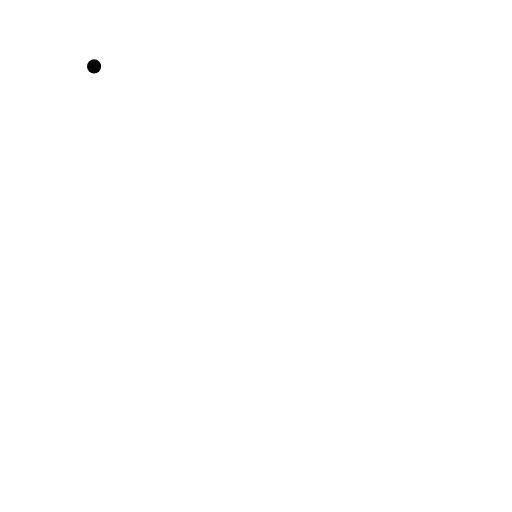
t = 0.00 s
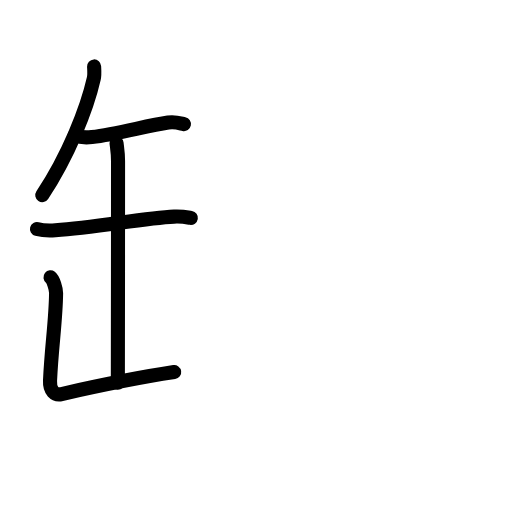
t = 4.44 s
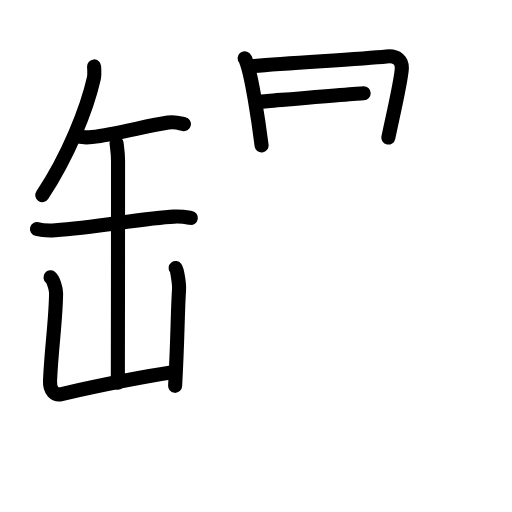
t = 8.75 s
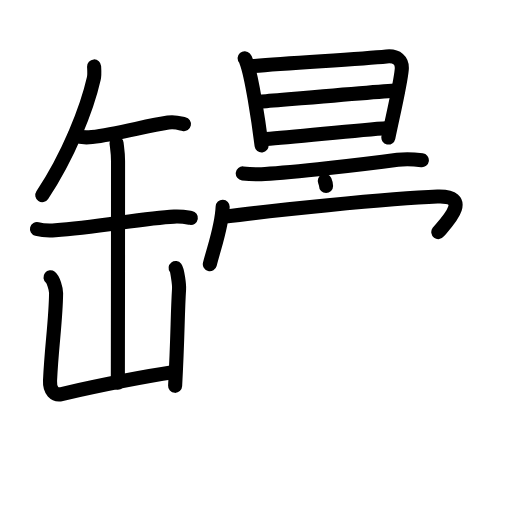
t = 13.13 s
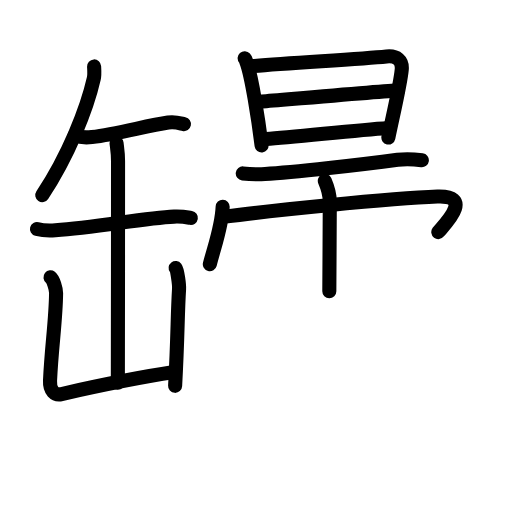
t = 13.88 s
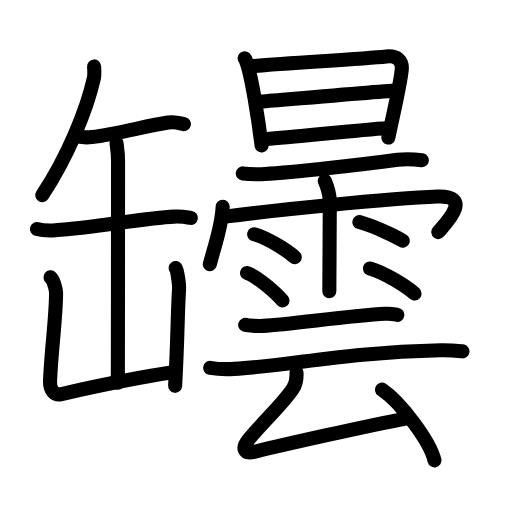
t = 22.00 s

The animated SVG that drew these frames (rendered in a browser with its animation timeline set to each time). Animation: 67 SMIL elements (animate=67); one cycle of 22.00 s.

<?xml version="1.0" encoding="UTF-8"?>
<!--
AniKanjiVG is licensed by CC-BY-SA Paul C. Sommerhoff (https://bitbucket.org/sommerhoff/anikanjivg).
AniKanjiVG uses KanjiVG which is licensed by CC-BY-SA Ulrich Apel (http://kanjivg.tagaini.net).
See also http://creativecommons.org/licenses/by-sa/3.0/
-->
<svg xmlns:kvg='http://kanjivg.tagaini.net' xmlns='http://www.w3.org/2000/svg' width='109' height='109' viewBox='0 0 109 109' style='fill:none;stroke:#000000;stroke-width:3;stroke-linecap:round;stroke-linejoin:round;' id="kvg:kanji_07f4e"><g id="kvg:07f4e" kvg:element="罎"><g id="kvg:07f4e-g1" kvg:element="缶" kvg:position="left" kvg:radical="general"><path id="kvg:07f4e-s1" kvg:type="㇒" d="M20.03,14.14c0.03,0.65,0.14,1.68-0.06,2.59C18.5,23.25,14.5,33.25,9,41.54"><animate attributeName="d" begin="0.0s" dur="0.5s" from="M20.03,14.14C20.03,14.14,20.03,14.14,20.03,14.14" to="M20.03,14.14c0.03,0.65,0.14,1.68-0.06,2.59" />
<animate attributeName="d" begin="0.5s" dur="0.5s" from="M20.03,14.14c0.03,0.65,0.14,1.68-0.06,2.59c0,0,0,0,0,0,0" to="M20.03,14.14c0.03,0.65,0.14,1.68-0.06,2.59C18.5,23.25,14.5,33.25,9,41.54" />
</path>
<path id="kvg:07f4e-s2" kvg:type="㇐" d="M15.89,28.83c0.96,0.35,2.72,0.47,3.68,0.35c5.44-0.68,11.69-2.43,16.23-3.1c1.58-0.23,2.56,0.17,3.36,0.34"><animate attributeName="d" begin="1.0s" dur="0.3333333333333333s" from="M15.89,28.83C15.89,28.83,15.89,28.83,15.89,28.83" to="M15.89,28.83c0.96,0.35,2.72,0.47,3.68,0.35" />
<animate attributeName="d" begin="1.3333333333333333s" dur="0.3333333333333333s" from="M15.89,28.83c0.96,0.35,2.72,0.47,3.68,0.35c0,0,0,0,0,0,0" to="M15.89,28.83c0.96,0.35,2.72,0.47,3.68,0.35c5.44-0.68,11.69-2.43,16.23-3.1" />
<animate attributeName="d" begin="1.6666666666666665s" dur="0.3333333333333333s" from="M15.89,28.83c0.96,0.35,2.72,0.47,3.68,0.35c5.44-0.68,11.69-2.43,16.23-3.1c0,0,0,0,0,0,0" to="M15.89,28.83c0.96,0.35,2.72,0.47,3.68,0.35c5.44-0.68,11.69-2.43,16.23-3.1c1.58-0.23,2.56,0.17,3.36,0.34" />
<animate attributeName="d" begin="0s" dur="1.0s" from="M-100,-100" to="M-100,-100" />
</path>
<path id="kvg:07f4e-s3" kvg:type="㇐" d="M7.87,48.76c1.02,0.27,2.89,0.34,3.91,0.27c8.76-0.58,18.88-2.63,25.28-2.91c1.7-0.08,2.72,0.13,3.57,0.27"><animate attributeName="d" begin="2.0s" dur="0.3333333333333333s" from="M7.87,48.76C7.87,48.76,7.87,48.76,7.87,48.76" to="M7.87,48.76c1.02,0.27,2.89,0.34,3.91,0.27" />
<animate attributeName="d" begin="2.3333333333333335s" dur="0.3333333333333333s" from="M7.87,48.76c1.02,0.27,2.89,0.34,3.91,0.27c0,0,0,0,0,0,0" to="M7.87,48.76c1.02,0.27,2.89,0.34,3.91,0.27c8.76-0.58,18.88-2.63,25.28-2.91" />
<animate attributeName="d" begin="2.6666666666666665s" dur="0.3333333333333333s" from="M7.87,48.76c1.02,0.27,2.89,0.34,3.91,0.27c8.76-0.58,18.88-2.63,25.28-2.91c0,0,0,0,0,0,0" to="M7.87,48.76c1.02,0.27,2.89,0.34,3.91,0.27c8.76-0.58,18.88-2.63,25.28-2.91c1.7-0.08,2.72,0.13,3.57,0.27" />
<animate attributeName="d" begin="0s" dur="2.0s" from="M-100,-100" to="M-100,-100" />
</path>
<path id="kvg:07f4e-s4" kvg:type="㇑" d="M24.82,30.51c0.15,1.22,0.31,2.12,0.31,3.8c0,5.92-0.02,42.18-0.04,47.19"><animate attributeName="d" begin="3.0s" dur="0.5s" from="M24.82,30.51C24.82,30.51,24.82,30.51,24.82,30.51" to="M24.82,30.51c0.15,1.22,0.31,2.12,0.31,3.8" />
<animate attributeName="d" begin="3.5s" dur="0.5s" from="M24.82,30.51c0.15,1.22,0.31,2.12,0.31,3.8c0,0,0,0,0,0,0" to="M24.82,30.51c0.15,1.22,0.31,2.12,0.31,3.8c0,5.92-0.02,42.18-0.04,47.19" />
<animate attributeName="d" begin="0s" dur="3.0s" from="M-100,-100" to="M-100,-100" />
</path>
<path id="kvg:07f4e-s5" kvg:type="㇄" d="M10.75,59.04c0.59,0.46,1.2,2.43,1.19,3.37c-0.06,5.83-0.95,11.22-1.29,18.62c-0.1,2.13,0.99,3.18,2.46,2.85c4.07-0.92,16.25-3.51,23.97-4.67"><animate attributeName="d" begin="4.0s" dur="0.25s" from="M10.75,59.04C10.75,59.04,10.75,59.04,10.75,59.04" to="M10.75,59.04c0.59,0.46,1.2,2.43,1.19,3.37" />
<animate attributeName="d" begin="4.25s" dur="0.25s" from="M10.75,59.04c0.59,0.46,1.2,2.43,1.19,3.37c0,0,0,0,0,0,0" to="M10.75,59.04c0.59,0.46,1.2,2.43,1.19,3.37c-0.06,5.83-0.95,11.22-1.29,18.62" />
<animate attributeName="d" begin="4.5s" dur="0.25s" from="M10.75,59.04c0.59,0.46,1.2,2.43,1.19,3.37c-0.06,5.83-0.95,11.22-1.29,18.62c0,0,0,0,0,0,0" to="M10.75,59.04c0.59,0.46,1.2,2.43,1.19,3.37c-0.06,5.83-0.95,11.22-1.29,18.62c-0.1,2.13,0.99,3.18,2.46,2.85" />
<animate attributeName="d" begin="4.75s" dur="0.25s" from="M10.75,59.04c0.59,0.46,1.2,2.43,1.19,3.37c-0.06,5.83-0.95,11.22-1.29,18.62c-0.1,2.13,0.99,3.18,2.46,2.85c0,0,0,0,0,0,0" to="M10.75,59.04c0.59,0.46,1.2,2.43,1.19,3.37c-0.06,5.83-0.95,11.22-1.29,18.62c-0.1,2.13,0.99,3.18,2.46,2.85c4.07-0.92,16.25-3.51,23.97-4.67" />
<animate attributeName="d" begin="0s" dur="4.0s" from="M-100,-100" to="M-100,-100" />
</path>
<path id="kvg:07f4e-s6" kvg:type="㇑" d="M37.39,57.05c0.37,0.48,0.79,3.54,0.73,4.49c-0.36,5.81-0.24,9.77-0.84,20.6"><animate attributeName="d" begin="5.0s" dur="0.5s" from="M37.39,57.05C37.39,57.05,37.39,57.05,37.39,57.05" to="M37.39,57.05c0.37,0.48,0.79,3.54,0.73,4.49" />
<animate attributeName="d" begin="5.5s" dur="0.5s" from="M37.39,57.05c0.37,0.48,0.79,3.54,0.73,4.49c0,0,0,0,0,0,0" to="M37.39,57.05c0.37,0.48,0.79,3.54,0.73,4.49c-0.36,5.81-0.24,9.77-0.84,20.6" />
<animate attributeName="d" begin="0s" dur="5.0s" from="M-100,-100" to="M-100,-100" />
</path>
</g>
<g id="kvg:07f4e-g2" kvg:element="曇" kvg:position="right"><g id="kvg:07f4e-g3" kvg:element="日" kvg:position="top"><path id="kvg:07f4e-s7" kvg:type="㇑" d="M52.08,12.39c0.25,0.28,0.25,0.48,0.39,0.84c1.1,2.94,2.54,12.26,3.22,17.74"><animate attributeName="d" begin="6.0s" dur="0.5s" from="M52.08,12.39C52.08,12.39,52.08,12.39,52.08,12.39" to="M52.08,12.39c0.25,0.28,0.25,0.48,0.39,0.84" />
<animate attributeName="d" begin="6.5s" dur="0.5s" from="M52.08,12.39c0.25,0.28,0.25,0.48,0.39,0.84c0,0,0,0,0,0,0" to="M52.08,12.39c0.25,0.28,0.25,0.48,0.39,0.84c1.1,2.94,2.54,12.26,3.22,17.74" />
<animate attributeName="d" begin="0s" dur="6.0s" from="M-100,-100" to="M-100,-100" />
</path>
<path id="kvg:07f4e-s8" kvg:type="㇕a" d="M53.81,14.07c8.1-0.73,22.37-1.43,28.47-2.05c2.23-0.23,3.41,0.89,3.25,2.74c-0.25,2.97-1.83,9.6-2.85,14.52"><animate attributeName="d" begin="7.0s" dur="0.3333333333333333s" from="M53.81,14.07C53.81,14.07,53.81,14.07,53.81,14.07" to="M53.81,14.07c8.1-0.73,22.37-1.43,28.47-2.05" />
<animate attributeName="d" begin="7.333333333333333s" dur="0.3333333333333333s" from="M53.81,14.07c8.1-0.73,22.37-1.43,28.47-2.05c0,0,0,0,0,0,0" to="M53.81,14.07c8.1-0.73,22.37-1.43,28.47-2.05c2.23-0.23,3.41,0.89,3.25,2.74" />
<animate attributeName="d" begin="7.666666666666667s" dur="0.3333333333333333s" from="M53.81,14.07c8.1-0.73,22.37-1.43,28.47-2.05c2.23-0.23,3.41,0.89,3.25,2.74c0,0,0,0,0,0,0" to="M53.81,14.07c8.1-0.73,22.37-1.43,28.47-2.05c2.23-0.23,3.41,0.89,3.25,2.74c-0.25,2.97-1.83,9.6-2.85,14.52" />
<animate attributeName="d" begin="0s" dur="7.0s" from="M-100,-100" to="M-100,-100" />
</path>
<path id="kvg:07f4e-s9" kvg:type="㇐a" d="M55.52,21.64c2.75-0.22,26.92-2.31,29.2-2.4"><animate attributeName="d" begin="8.0s" dur="1.0s" from="M55.52,21.64C55.52,21.64,55.52,21.64,55.52,21.64" to="M55.52,21.64c2.75-0.22,26.92-2.31,29.2-2.4" />
<animate attributeName="d" begin="0s" dur="8.0s" from="M-100,-100" to="M-100,-100" />
</path>
<path id="kvg:07f4e-s10" kvg:type="㇐a" d="M56.66,29.58c5.74-0.34,18.09-1.79,26.02-2.35"><animate attributeName="d" begin="9.0s" dur="1.0s" from="M56.66,29.58C56.66,29.58,56.66,29.58,56.66,29.58" to="M56.66,29.58c5.74-0.34,18.09-1.79,26.02-2.35" />
<animate attributeName="d" begin="0s" dur="9.0s" from="M-100,-100" to="M-100,-100" />
</path>
</g>
<g id="kvg:07f4e-g4" kvg:element="雲" kvg:position="bottom"><g id="kvg:07f4e-g5" kvg:element="雨" kvg:variant="true" kvg:position="top"><path id="kvg:07f4e-s11" kvg:type="㇐" d="M51.68,36.92c1.48,0.16,3.39,0.2,4.74,0.13c5.83-0.3,21.08-2.05,28.22-3.02c1.86-0.25,3.44-0.14,5.17,0.09"><animate attributeName="d" begin="10.0s" dur="0.3333333333333333s" from="M51.68,36.92C51.68,36.92,51.68,36.92,51.68,36.92" to="M51.68,36.92c1.48,0.16,3.39,0.2,4.74,0.13" />
<animate attributeName="d" begin="10.333333333333334s" dur="0.3333333333333333s" from="M51.68,36.92c1.48,0.16,3.39,0.2,4.74,0.13c0,0,0,0,0,0,0" to="M51.68,36.92c1.48,0.16,3.39,0.2,4.74,0.13c5.83-0.3,21.08-2.05,28.22-3.02" />
<animate attributeName="d" begin="10.666666666666666s" dur="0.3333333333333333s" from="M51.68,36.92c1.48,0.16,3.39,0.2,4.74,0.13c5.83-0.3,21.08-2.05,28.22-3.02c0,0,0,0,0,0,0" to="M51.68,36.92c1.48,0.16,3.39,0.2,4.74,0.13c5.83-0.3,21.08-2.05,28.22-3.02c1.86-0.25,3.44-0.14,5.17,0.09" />
<animate attributeName="d" begin="0s" dur="10.0s" from="M-100,-100" to="M-100,-100" />
</path>
<path id="kvg:07f4e-s12" kvg:type="㇔/㇑" d="M47.4,44c-0.17,4.2-1.64,8.01-2.73,12.25"><animate attributeName="d" begin="11.0s" dur="1.0s" from="M47.4,44C47.4,44,47.4,44,47.4,44" to="M47.4,44c-0.17,4.2-1.64,8.01-2.73,12.25" />
<animate attributeName="d" begin="0s" dur="11.0s" from="M-100,-100" to="M-100,-100" />
</path>
<path id="kvg:07f4e-s13" kvg:type="㇖b/㇆" d="M47.99,46.11c8.26-1.11,34.94-3.91,45.14-4.26c8.08-0.28,1.08,6.37,0.18,7.56"><animate attributeName="d" begin="12.0s" dur="0.5s" from="M47.99,46.11C47.99,46.11,47.99,46.11,47.99,46.11" to="M47.99,46.11c8.26-1.11,34.94-3.91,45.14-4.26" />
<animate attributeName="d" begin="12.5s" dur="0.5s" from="M47.99,46.11c8.26-1.11,34.94-3.91,45.14-4.26c0,0,0,0,0,0,0" to="M47.99,46.11c8.26-1.11,34.94-3.91,45.14-4.26c8.08-0.28,1.08,6.37,0.18,7.56" />
<animate attributeName="d" begin="0s" dur="12.0s" from="M-100,-100" to="M-100,-100" />
</path>
<path id="kvg:07f4e-s14" kvg:type="㇑" d="M69.15,38.5c0.4,0.93,1.06,2.79,1.06,4.45c0,2.76-0.1,18.03-0.1,19.04"><animate attributeName="d" begin="13.0s" dur="0.5s" from="M69.15,38.5C69.15,38.5,69.15,38.5,69.15,38.5" to="M69.15,38.5c0.4,0.93,1.06,2.79,1.06,4.45" />
<animate attributeName="d" begin="13.5s" dur="0.5s" from="M69.15,38.5c0.4,0.93,1.06,2.79,1.06,4.45c0,0,0,0,0,0,0" to="M69.15,38.5c0.4,0.93,1.06,2.79,1.06,4.45c0,2.76-0.1,18.03-0.1,19.04" />
<animate attributeName="d" begin="0s" dur="13.0s" from="M-100,-100" to="M-100,-100" />
</path>
<path id="kvg:07f4e-s15" kvg:type="㇔" d="M54.11,49.87c2.97,0.86,7.02,3.44,8.64,4.88"><animate attributeName="d" begin="14.0s" dur="1.0s" from="M54.11,49.87C54.11,49.87,54.11,49.87,54.11,49.87" to="M54.11,49.87c2.97,0.86,7.02,3.44,8.64,4.88" />
<animate attributeName="d" begin="0s" dur="14.0s" from="M-100,-100" to="M-100,-100" />
</path>
<path id="kvg:07f4e-s16" kvg:type="㇔" d="M52.6,58.12c2.44,0.92,6.21,4.31,7.54,5.85"><animate attributeName="d" begin="15.0s" dur="1.0s" from="M52.6,58.12C52.6,58.12,52.6,58.12,52.6,58.12" to="M52.6,58.12c2.44,0.92,6.21,4.31,7.54,5.85" />
<animate attributeName="d" begin="0s" dur="15.0s" from="M-100,-100" to="M-100,-100" />
</path>
<path id="kvg:07f4e-s17" kvg:type="㇔" d="M76.5,47.28c3.65,1.04,7.79,3.11,9.25,3.97"><animate attributeName="d" begin="16.0s" dur="1.0s" from="M76.5,47.28C76.5,47.28,76.5,47.28,76.5,47.28" to="M76.5,47.28c3.65,1.04,7.79,3.11,9.25,3.97" />
<animate attributeName="d" begin="0s" dur="16.0s" from="M-100,-100" to="M-100,-100" />
</path>
<path id="kvg:07f4e-s18" kvg:type="㇔" d="M78.75,57.16c3.26,0.94,7.72,3.77,9.5,5.34"><animate attributeName="d" begin="17.0s" dur="1.0s" from="M78.75,57.16C78.75,57.16,78.75,57.16,78.75,57.16" to="M78.75,57.16c3.26,0.94,7.72,3.77,9.5,5.34" />
<animate attributeName="d" begin="0s" dur="17.0s" from="M-100,-100" to="M-100,-100" />
</path>
</g>
<g id="kvg:07f4e-g6" kvg:element="云" kvg:position="bottom"><g id="kvg:07f4e-g7" kvg:element="二"><path id="kvg:07f4e-s19" kvg:type="㇐" d="M52.2,69.16c0.72,0.22,3.1,0.26,3.81,0.22c6.09-0.28,17.74-2.14,26.07-2.57c1.19-0.06,1.91,0.11,2.5,0.22"><animate attributeName="d" begin="18.0s" dur="0.3333333333333333s" from="M52.2,69.16C52.2,69.16,52.2,69.16,52.2,69.16" to="M52.2,69.16c0.72,0.22,3.1,0.26,3.81,0.22" />
<animate attributeName="d" begin="18.333333333333332s" dur="0.3333333333333333s" from="M52.2,69.16c0.72,0.22,3.1,0.26,3.81,0.22c0,0,0,0,0,0,0" to="M52.2,69.16c0.72,0.22,3.1,0.26,3.81,0.22c6.09-0.28,17.74-2.14,26.07-2.57" />
<animate attributeName="d" begin="18.666666666666668s" dur="0.3333333333333333s" from="M52.2,69.16c0.72,0.22,3.1,0.26,3.81,0.22c6.09-0.28,17.74-2.14,26.07-2.57c0,0,0,0,0,0,0" to="M52.2,69.16c0.72,0.22,3.1,0.26,3.81,0.22c6.09-0.28,17.74-2.14,26.07-2.57c1.19-0.06,1.91,0.11,2.5,0.22" />
<animate attributeName="d" begin="0s" dur="18.0s" from="M-100,-100" to="M-100,-100" />
</path>
<path id="kvg:07f4e-s20" kvg:type="㇐" d="M44.75,78.31c1.33,0.22,3.78,0.3,5.09,0.22c12.57-0.74,23.38-3.55,43.97-3.95c2.21-0.04,3.54,0.11,4.65,0.22"><animate attributeName="d" begin="19.0s" dur="0.3333333333333333s" from="M44.75,78.31C44.75,78.31,44.75,78.31,44.75,78.31" to="M44.75,78.31c1.33,0.22,3.78,0.3,5.09,0.22" />
<animate attributeName="d" begin="19.333333333333332s" dur="0.3333333333333333s" from="M44.75,78.31c1.33,0.22,3.78,0.3,5.09,0.22c0,0,0,0,0,0,0" to="M44.75,78.31c1.33,0.22,3.78,0.3,5.09,0.22c12.57-0.74,23.38-3.55,43.97-3.95" />
<animate attributeName="d" begin="19.666666666666668s" dur="0.3333333333333333s" from="M44.75,78.31c1.33,0.22,3.78,0.3,5.09,0.22c12.57-0.74,23.38-3.55,43.97-3.95c0,0,0,0,0,0,0" to="M44.75,78.31c1.33,0.22,3.78,0.3,5.09,0.22c12.57-0.74,23.38-3.55,43.97-3.95c2.21-0.04,3.54,0.11,4.65,0.22" />
<animate attributeName="d" begin="0s" dur="19.0s" from="M-100,-100" to="M-100,-100" />
</path>
</g>
<g id="kvg:07f4e-g8" kvg:element="厶"><path id="kvg:07f4e-s21" kvg:type="㇜" d="M63.12,79.34c0.06,1.06-0.07,2.35-0.73,3.36c-2.17,3.33-5.85,6.52-9.42,10.8c-1.48,1.77-1.29,3.3,1.35,2.65c5.68-1.38,23.43-5.41,32.53-7.14"><animate attributeName="d" begin="20.0s" dur="0.25s" from="M63.12,79.34C63.12,79.34,63.12,79.34,63.12,79.34" to="M63.12,79.34c0.06,1.06-0.07,2.35-0.73,3.36" />
<animate attributeName="d" begin="20.25s" dur="0.25s" from="M63.12,79.34c0.06,1.06-0.07,2.35-0.73,3.36c0,0,0,0,0,0,0" to="M63.12,79.34c0.06,1.06-0.07,2.35-0.73,3.36c-2.17,3.33-5.85,6.52-9.42,10.8" />
<animate attributeName="d" begin="20.5s" dur="0.25s" from="M63.12,79.34c0.06,1.06-0.07,2.35-0.73,3.36c-2.17,3.33-5.85,6.52-9.42,10.8c0,0,0,0,0,0,0" to="M63.12,79.34c0.06,1.06-0.07,2.35-0.73,3.36c-2.17,3.33-5.85,6.52-9.42,10.8c-1.48,1.77-1.29,3.3,1.35,2.65" />
<animate attributeName="d" begin="20.75s" dur="0.25s" from="M63.12,79.34c0.06,1.06-0.07,2.35-0.73,3.36c-2.17,3.33-5.85,6.52-9.42,10.8c-1.48,1.77-1.29,3.3,1.35,2.65c0,0,0,0,0,0,0" to="M63.12,79.34c0.06,1.06-0.07,2.35-0.73,3.36c-2.17,3.33-5.85,6.52-9.42,10.8c-1.48,1.77-1.29,3.3,1.35,2.65c5.68-1.38,23.43-5.41,32.53-7.14" />
<animate attributeName="d" begin="0s" dur="20.0s" from="M-100,-100" to="M-100,-100" />
</path>
<path id="kvg:07f4e-s22" kvg:type="㇔" d="M81.31,82.94C85.26,85.59,91.51,93.87,92.5,98"><animate attributeName="d" begin="21.0s" dur="1.0s" from="M81.31,82.94C81.31,82.94,81.31,82.94,81.31,82.94" to="M81.31,82.94C85.26,85.59,91.51,93.87,92.5,98" />
<animate attributeName="d" begin="0s" dur="21.0s" from="M-100,-100" to="M-100,-100" />
</path>
</g>
</g>
</g>
</g>
</g>
</svg>
